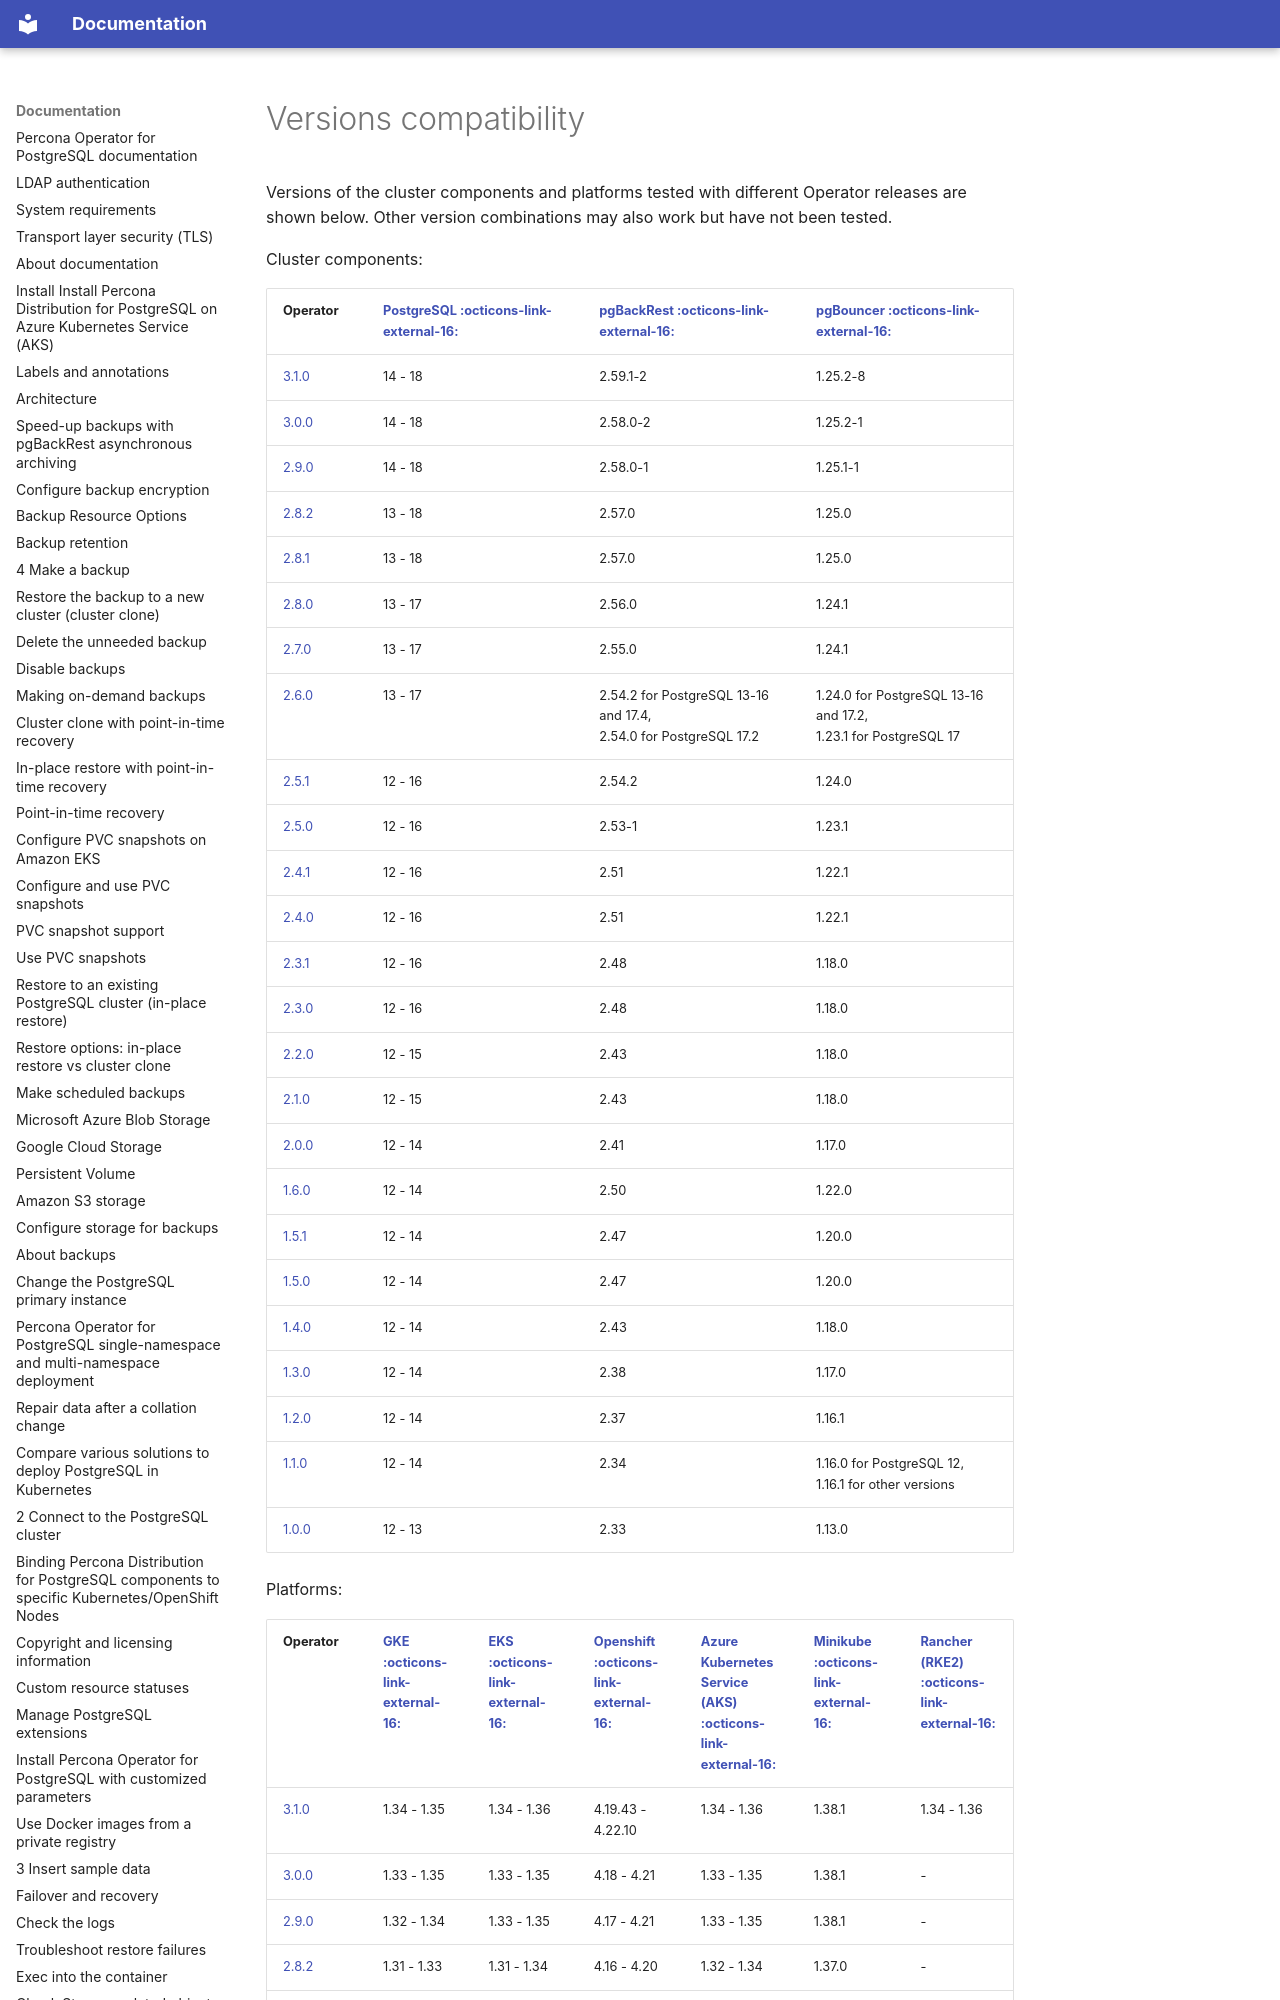

repository: percona/k8spg-docs · page: versions/index.html · generator: mkdocs

# Versions compatibility

Versions of the cluster components and platforms tested with different Operator releases are shown below. Other version combinations may also work but have not been tested.

Cluster components:
